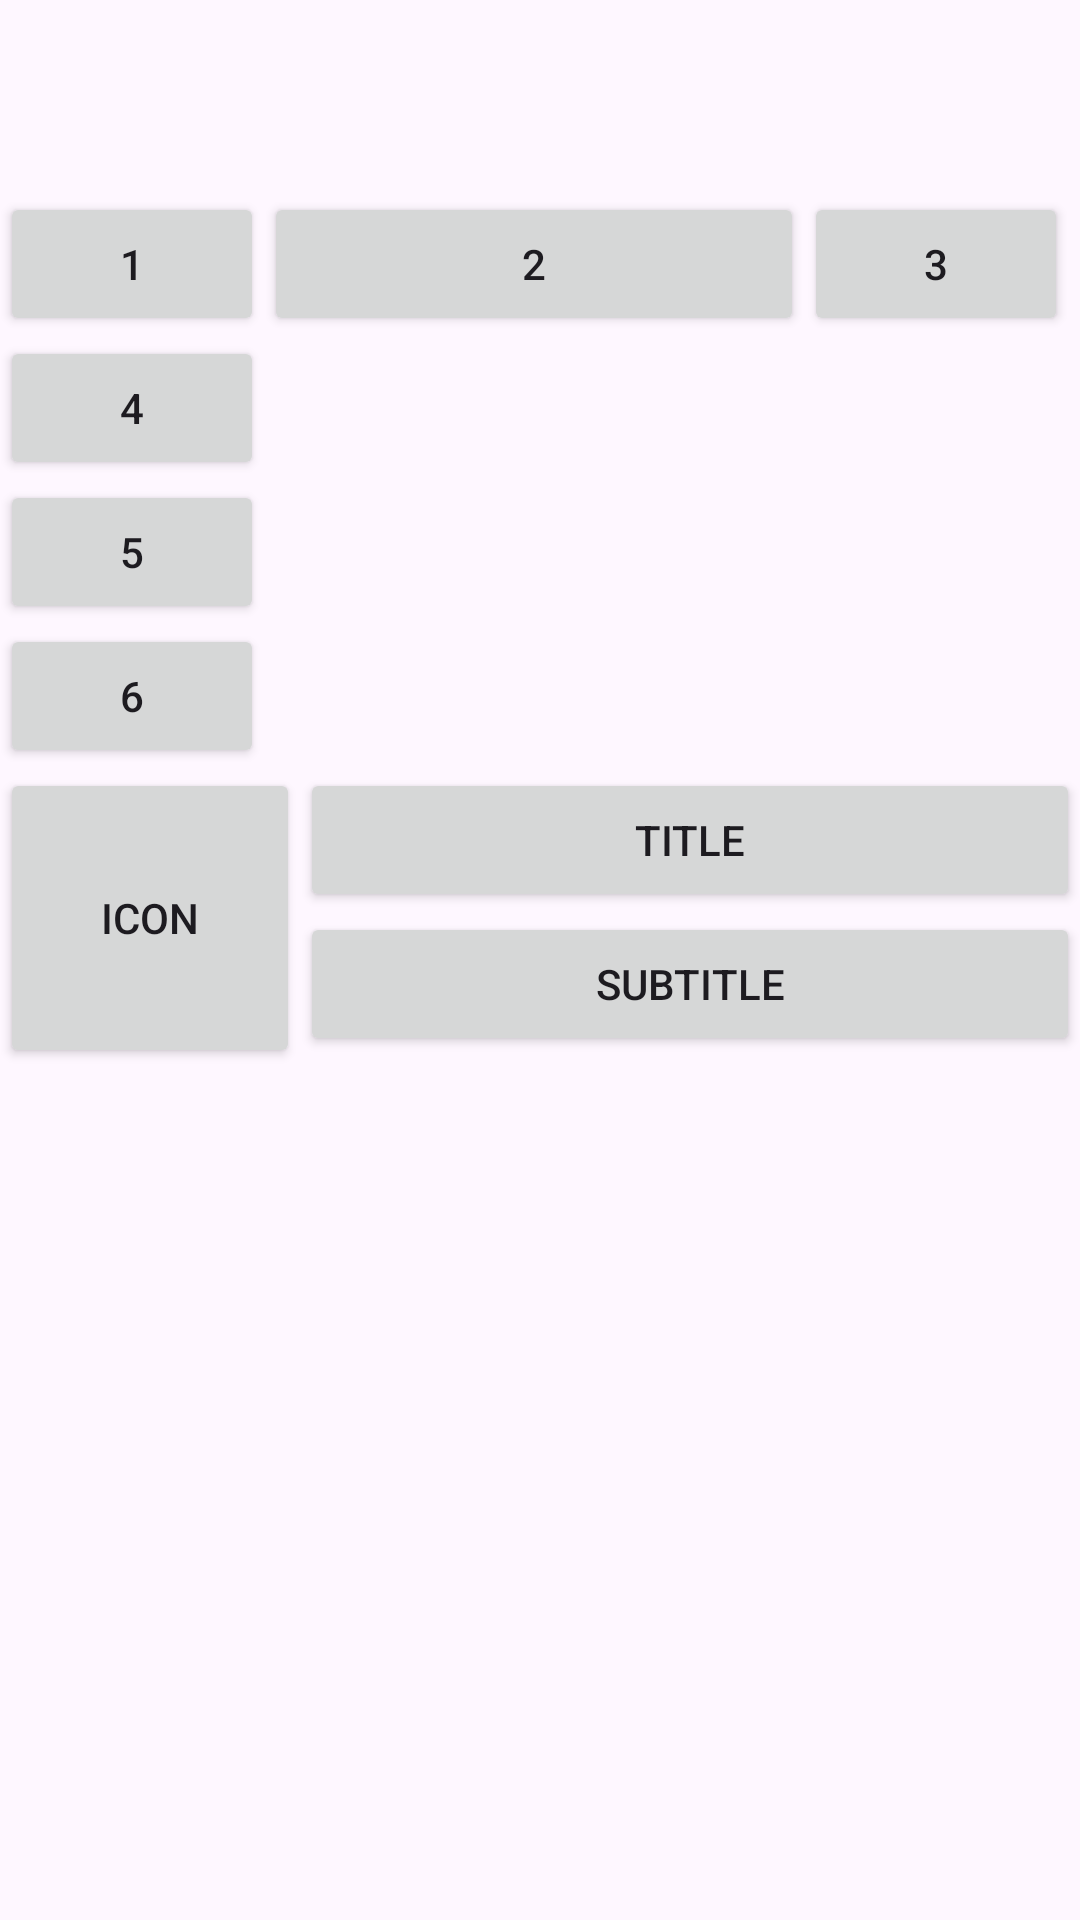

Write the Android layout XML for this screen, with the resource values it uses.
<!-- AndroidManifest.xml: application theme Theme.ActivityTP -->
<!-- res/layout/activity_main3.xml -->
<?xml version="1.0" encoding="utf-8"?>
<LinearLayout
    xmlns:android="http://schemas.android.com/apk/res/android"
    xmlns:app="http://schemas.android.com/apk/res-auto"
    xmlns:tools="http://schemas.android.com/tools"
    android:layout_width="match_parent"
    android:layout_height="match_parent"
    android:orientation="vertical"
    android:id="@+id/main"
    tools:context=".MainActivity3">

    <androidx.appcompat.widget.Toolbar
        android:id="@+id/toolbar"
        android:layout_width="match_parent"
        android:layout_height="?attr/actionBarSize"
        app:layout_constraintTop_toTopOf="parent" />

    <include layout="@layout/inear_horizontal"
        android:layout_width="match_parent"
        android:layout_height="wrap_content" />
    <include layout="@layout/inear_vertical"
        android:layout_width="match_parent"
        android:layout_height="wrap_content" />
    <include layout="@layout/relative"
        android:layout_width="match_parent"
        android:layout_height="wrap_content" />
</LinearLayout>
<!-- res/layout/inear_horizontal.xml (included above) -->
<?xml version="1.0" encoding="utf-8"?>
<LinearLayout
    xmlns:android="http://schemas.android.com/apk/res/android"
    android:layout_width="match_parent"
    android:layout_height="wrap_content"
    android:orientation="horizontal">
    <Button
        android:layout_width="wrap_content"
        android:layout_height="wrap_content"
        android:text="1" />
    <Button
        android:layout_width="180dp"
        android:layout_height="wrap_content"
        android:text="2" />
    <Button
        android:layout_width="wrap_content"
        android:layout_height="wrap_content"
        android:text="3" />
</LinearLayout>
<!-- res/layout/inear_vertical.xml (included above) -->
<?xml version="1.0" encoding="utf-8"?>
<LinearLayout
    xmlns:android="http://schemas.android.com/apk/res/android"
    android:orientation="vertical"
    android:layout_width="match_parent"
    android:layout_height="match_parent">

    <Button
        android:layout_width="wrap_content"
        android:layout_height="wrap_content"
        android:text="4" />
    <Button
        android:layout_width="wrap_content"
        android:layout_height="wrap_content"
        android:text="5" />
    <Button
        android:layout_width="wrap_content"
        android:layout_height="wrap_content"
        android:text="6" />
</LinearLayout>
<!-- res/layout/relative.xml (included above) -->
<?xml version="1.0" encoding="utf-8"?>
<RelativeLayout
    xmlns:android="http://schemas.android.com/apk/res/android"
    android:layout_width="match_parent"
    android:layout_height="match_parent">
    <Button
        android:id="@+id/icon"
        android:layout_width="100dp"
        android:layout_height="100dp"
        android:layout_alignParentLeft="true"
        android:text="icon" />

    <Button
        android:id="@+id/title"
        android:layout_width="match_parent"
        android:layout_height="wrap_content"
        android:layout_alignTop="@id/icon"
        android:layout_toRightOf="@id/icon"
        android:text="Title" />
    <Button
        android:id="@+id/subtitle"
        android:layout_width="match_parent"
        android:layout_height="wrap_content"
        android:layout_below="@id/title"
        android:layout_alignLeft="@id/title"
        android:text="Subtitle" />
</RelativeLayout>
<!-- resources referenced by this layout -->
<resources>
  <style name="Theme.ActivityTP" parent="Base.Theme.ActivityTP" />
  <style name="Base.Theme.ActivityTP" parent="Theme.Material3.DayNight">
          
          
      </style>
</resources>
